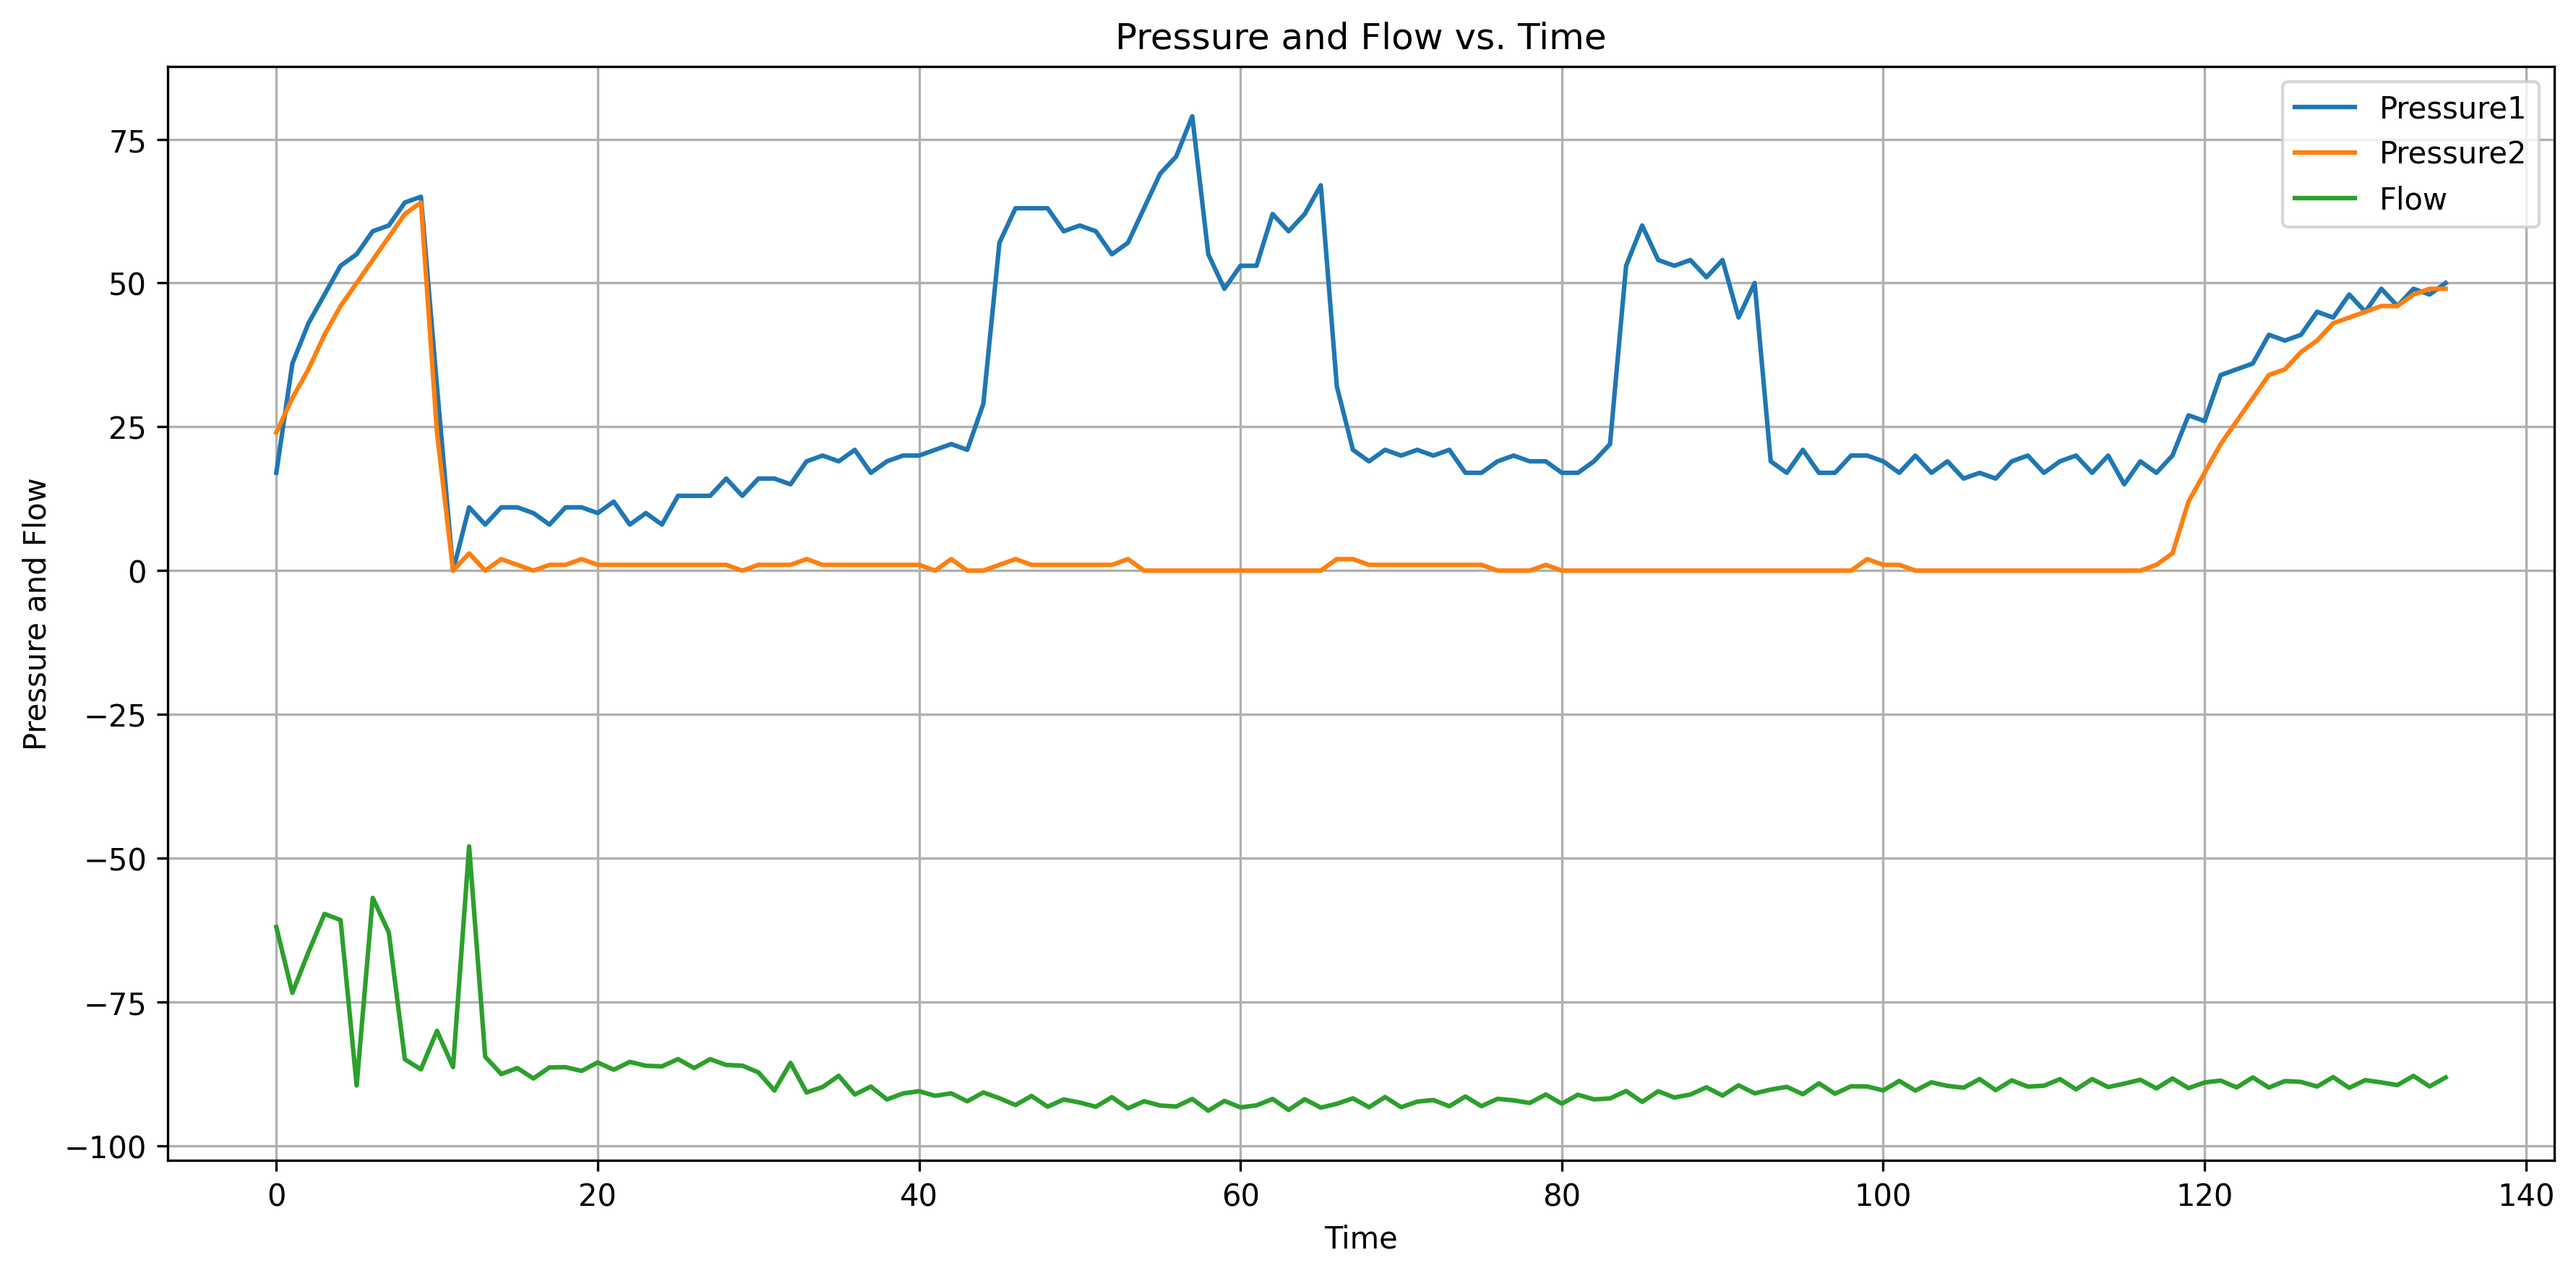

Data behind this chart, as committed beside it:
2023-10-10, 10:11:32, 255, 24,00, 17,00, -61,98
2023-10-10, 10:11:32, 255, 30,00, 36,00, -73,42
2023-10-10, 10:11:32, 255, 35,00, 43,00, -66,34
2023-10-10, 10:11:32, 255, 41,00, 48,00, -59,69
2023-10-10, 10:11:32, 255, 46,00, 53,00, -60,76
2023-10-10, 10:11:32, 255, 50,00, 55,00, -89,52
2023-10-10, 10:11:32, 255, 54,00, 59,00, -56,90
2023-10-10, 10:11:32, 255, 58,00, 60,00, -62,90
2023-10-10, 10:11:32, 255, 62,00, 64,00, -84,97
2023-10-10, 10:11:32, 255, 64,00, 65,00, -86,72
2023-10-10, 10:11:32, 255, 24,00, 32,00, -80,02
2023-10-10, 10:11:32, 255, 0,00, 0,00, -86,32
2023-10-10, 10:11:32, 255, 3,00, 11,00, -47,95
2023-10-10, 10:11:32, 255, 0,00, 8,00, -84,52
2023-10-10, 10:11:33, 255, 2,00, 11,00, -87,53
2023-10-10, 10:11:33, 255, 1,00, 11,00, -86,49
2023-10-10, 10:11:33, 255, 0,00, 10,00, -88,30
2023-10-10, 10:11:33, 255, 1,00, 8,00, -86,38
2023-10-10, 10:11:33, 255, 1,00, 11,00, -86,34
2023-10-10, 10:11:33, 255, 2,00, 11,00, -86,99
2023-10-10, 10:11:33, 255, 1,00, 10,00, -85,52
2023-10-10, 10:11:33, 255, 1,00, 12,00, -86,78
2023-10-10, 10:11:33, 255, 1,00, 8,00, -85,42
2023-10-10, 10:11:34, 255, 1,00, 10,00, -86,09
2023-10-10, 10:11:34, 255, 1,00, 8,00, -86,20
2023-10-10, 10:11:34, 255, 1,00, 13,00, -84,93
2023-10-10, 10:11:34, 255, 1,00, 13,00, -86,50
2023-10-10, 10:11:34, 255, 1,00, 13,00, -84,95
2023-10-10, 10:11:34, 255, 1,00, 16,00, -85,95
2023-10-10, 10:11:34, 255, 0,00, 13,00, -86,07
2023-10-10, 10:11:34, 255, 1,00, 16,00, -87,24
2023-10-10, 10:11:34, 255, 1,00, 16,00, -90,39
2023-10-10, 10:11:35, 255, 1,00, 15,00, -85,59
2023-10-10, 10:11:35, 255, 2,00, 19,00, -90,74
2023-10-10, 10:11:35, 255, 1,00, 20,00, -89,79
2023-10-10, 10:11:35, 255, 1,00, 19,00, -87,84
2023-10-10, 10:11:35, 255, 1,00, 21,00, -91,09
2023-10-10, 10:11:35, 255, 1,00, 17,00, -89,71
2023-10-10, 10:11:35, 255, 1,00, 19,00, -91,95
2023-10-10, 10:11:35, 255, 1,00, 20,00, -90,91
2023-10-10, 10:11:35, 255, 1,00, 20,00, -90,52
2023-10-10, 10:11:36, 255, 0,00, 21,00, -91,32
2023-10-10, 10:11:36, 255, 2,00, 22,00, -90,89
2023-10-10, 10:11:36, 255, 0,00, 21,00, -92,27
2023-10-10, 10:11:36, 255, 0,00, 29,00, -90,73
2023-10-10, 10:11:36, 255, 1,00, 57,00, -91,74
2023-10-10, 10:11:36, 255, 2,00, 63,00, -92,92
2023-10-10, 10:11:36, 255, 1,00, 63,00, -91,34
2023-10-10, 10:11:36, 255, 1,00, 63,00, -93,21
2023-10-10, 10:11:36, 255, 1,00, 59,00, -91,95
2023-10-10, 10:11:37, 255, 1,00, 60,00, -92,49
2023-10-10, 10:11:37, 255, 1,00, 59,00, -93,22
2023-10-10, 10:11:37, 255, 1,00, 55,00, -91,55
2023-10-10, 10:11:37, 255, 2,00, 57,00, -93,50
2023-10-10, 10:11:37, 255, 0,00, 63,00, -92,26
2023-10-10, 10:11:37, 255, 0,00, 69,00, -93,00
2023-10-10, 10:11:37, 255, 0,00, 72,00, -93,18
2023-10-10, 10:11:37, 255, 0,00, 79,00, -91,86
2023-10-10, 10:11:37, 255, 0,00, 55,00, -93,91
2023-10-10, 10:11:38, 255, 0,00, 49,00, -92,20
2023-10-10, 10:11:38, 255, 0,00, 53,00, -93,33
... 76 more rows
